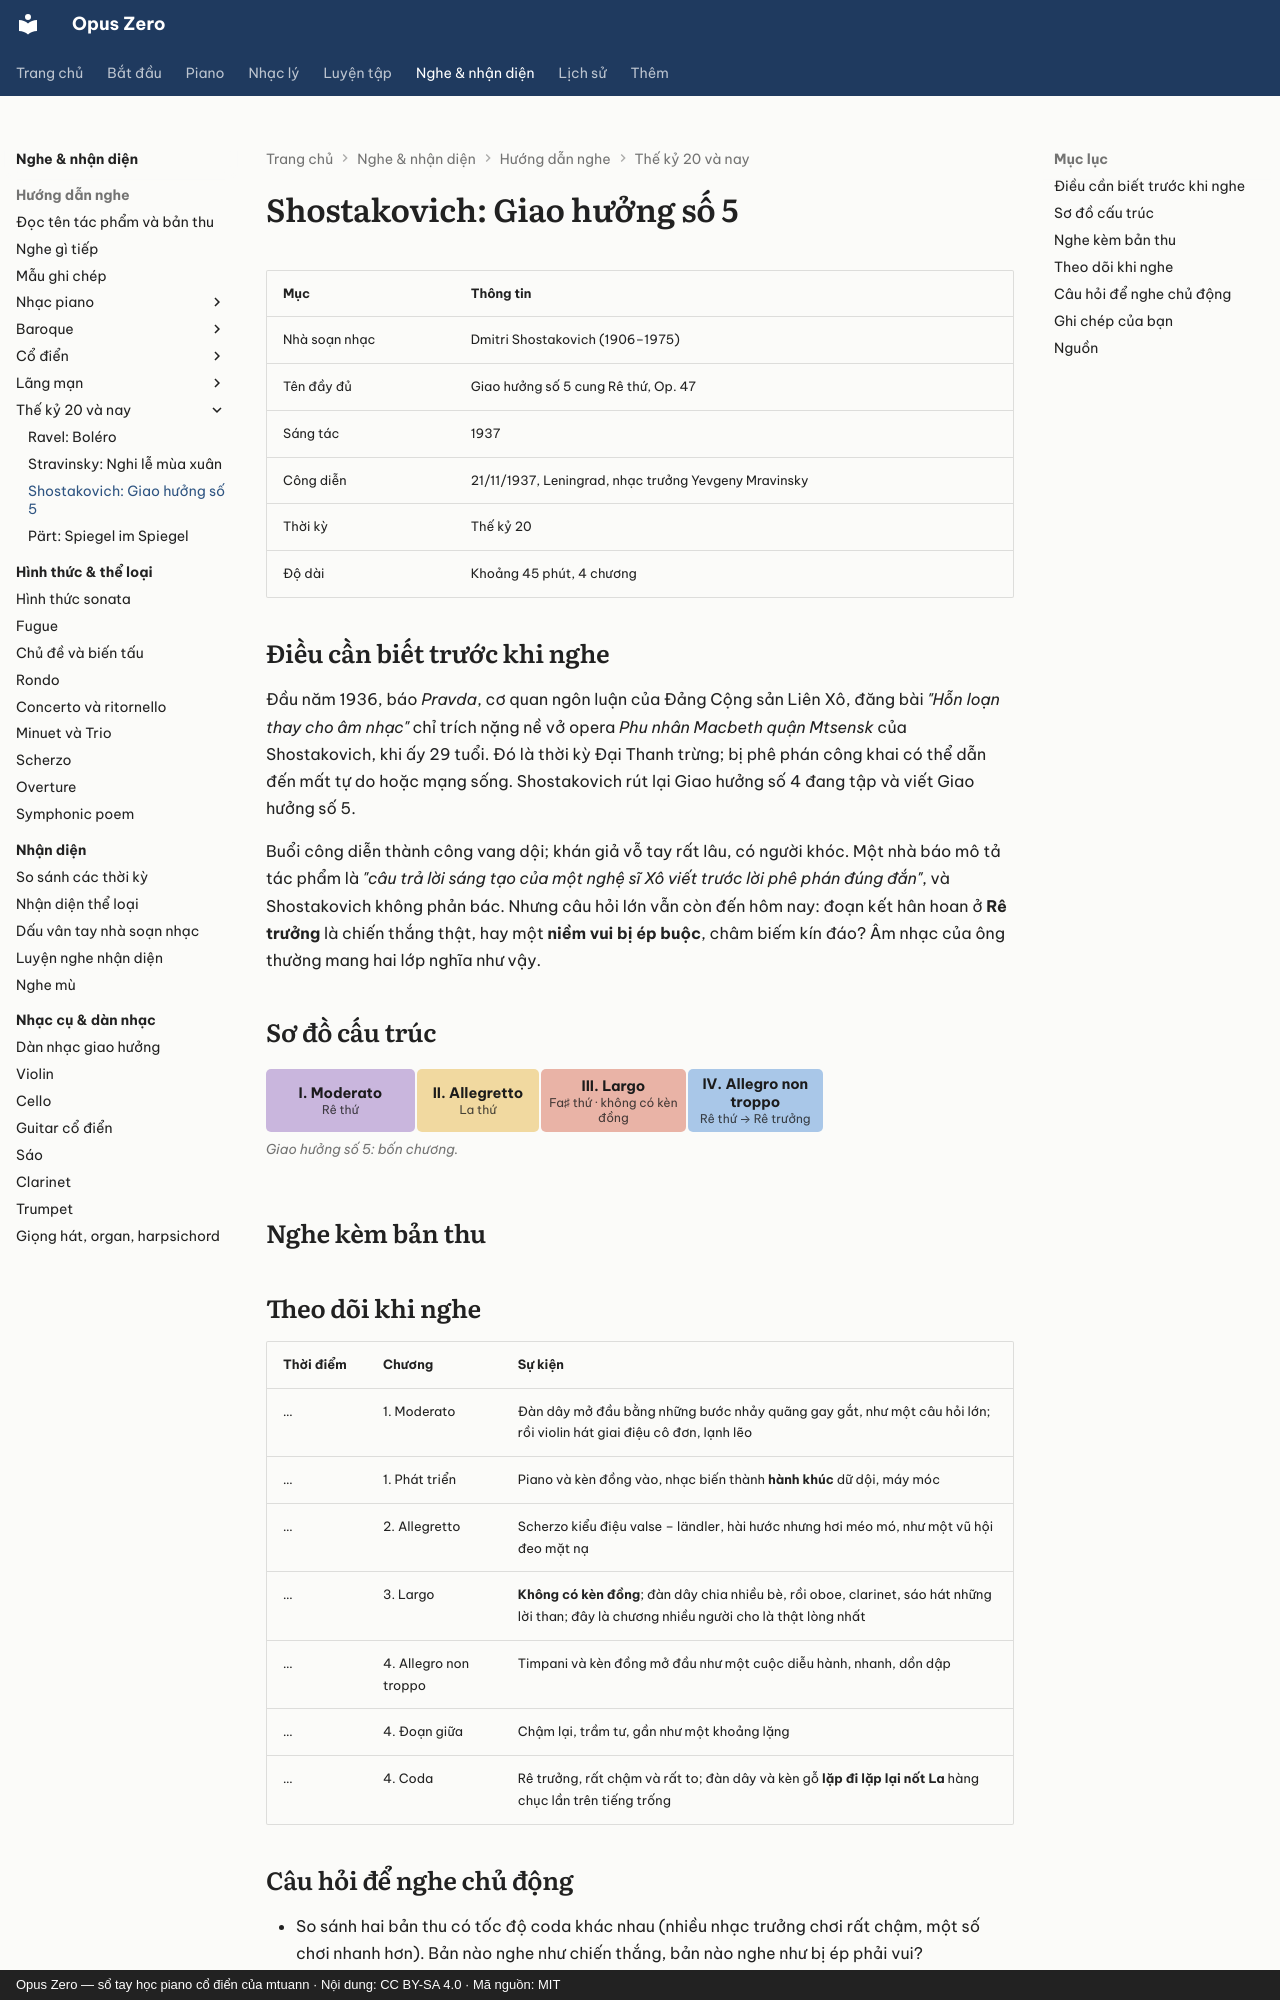

repository: mtuann/opus-zero · page: nghe-nhac/shostakovich-5/index.html · generator: mkdocs · copyright: Opus Zero — sổ tay học piano cổ điển của mtuann · Nội dung: CC BY-SA 4.0 · Mã nguồn: MIT

# Shostakovich: Giao hưởng số 5

| Mục | Thông tin |
|---|---|
| Nhà soạn nhạc | Dmitri Shostakovich (1906–1975) |
| Tên đầy đủ | Giao hưởng số 5 cung Rê thứ, Op. 47 |
| Sáng tác | 1937 |
| Công diễn | 21/11/1937, Leningrad, nhạc trưởng Yevgeny Mravinsky |
| Thời kỳ | Thế kỷ 20 |
| Độ dài | Khoảng 45 phút, 4 chương |

## Điều cần biết trước khi nghe

Đầu năm 1936, báo *Pravda*, cơ quan ngôn luận của Đảng Cộng sản Liên Xô, đăng bài *"Hỗn loạn thay cho âm nhạc"* chỉ trích nặng nề vở opera *Phu nhân Macbeth quận Mtsensk* của Shostakovich, khi ấy 29 tuổi. Đó là thời kỳ Đại Thanh trừng; bị phê phán công khai có thể dẫn đến mất tự do hoặc mạng sống. Shostakovich rút lại Giao hưởng số 4 đang tập và viết Giao hưởng số 5.

Buổi công diễn thành công vang dội; khán giả vỗ tay rất lâu, có người khóc. Một nhà báo mô tả tác phẩm là *"câu trả lời sáng tạo của một nghệ sĩ Xô viết trước lời phê phán đúng đắn"*, và Shostakovich không phản bác. Nhưng câu hỏi lớn vẫn còn đến hôm nay: đoạn kết hân hoan ở **Rê trưởng** là chiến thắng thật, hay một **niềm vui bị ép buộc**, châm biếm kín đáo? Âm nhạc của ông thường mang hai lớp nghĩa như vậy.

## Sơ đồ cấu trúc

<!-- fig:g-shosta5 -->
<figure class="oz-figure"><div class="oz-form-map"><div class="oz-seg k-dev" style="flex:1.3 1 4.6rem"><b>I. Moderato</b><small>Rê thứ</small></div><div class="oz-seg k-b" style="flex:0.7 1 4.6rem"><b>II. Allegretto</b><small>La thứ</small></div><div class="oz-seg k-c" style="flex:1.2 1 4.6rem"><b>III. Largo</b><small>Fa♯ thứ · không có kèn đồng</small></div><div class="oz-seg k-a" style="flex:1 1 4.6rem"><b>IV. Allegro non troppo</b><small>Rê thứ → Rê trưởng</small></div></div><figcaption>Giao hưởng số 5: bốn chương.</figcaption></figure>
<!-- /fig:g-shosta5 -->

## Nghe kèm bản thu

<div class="oz-listen"></div>
